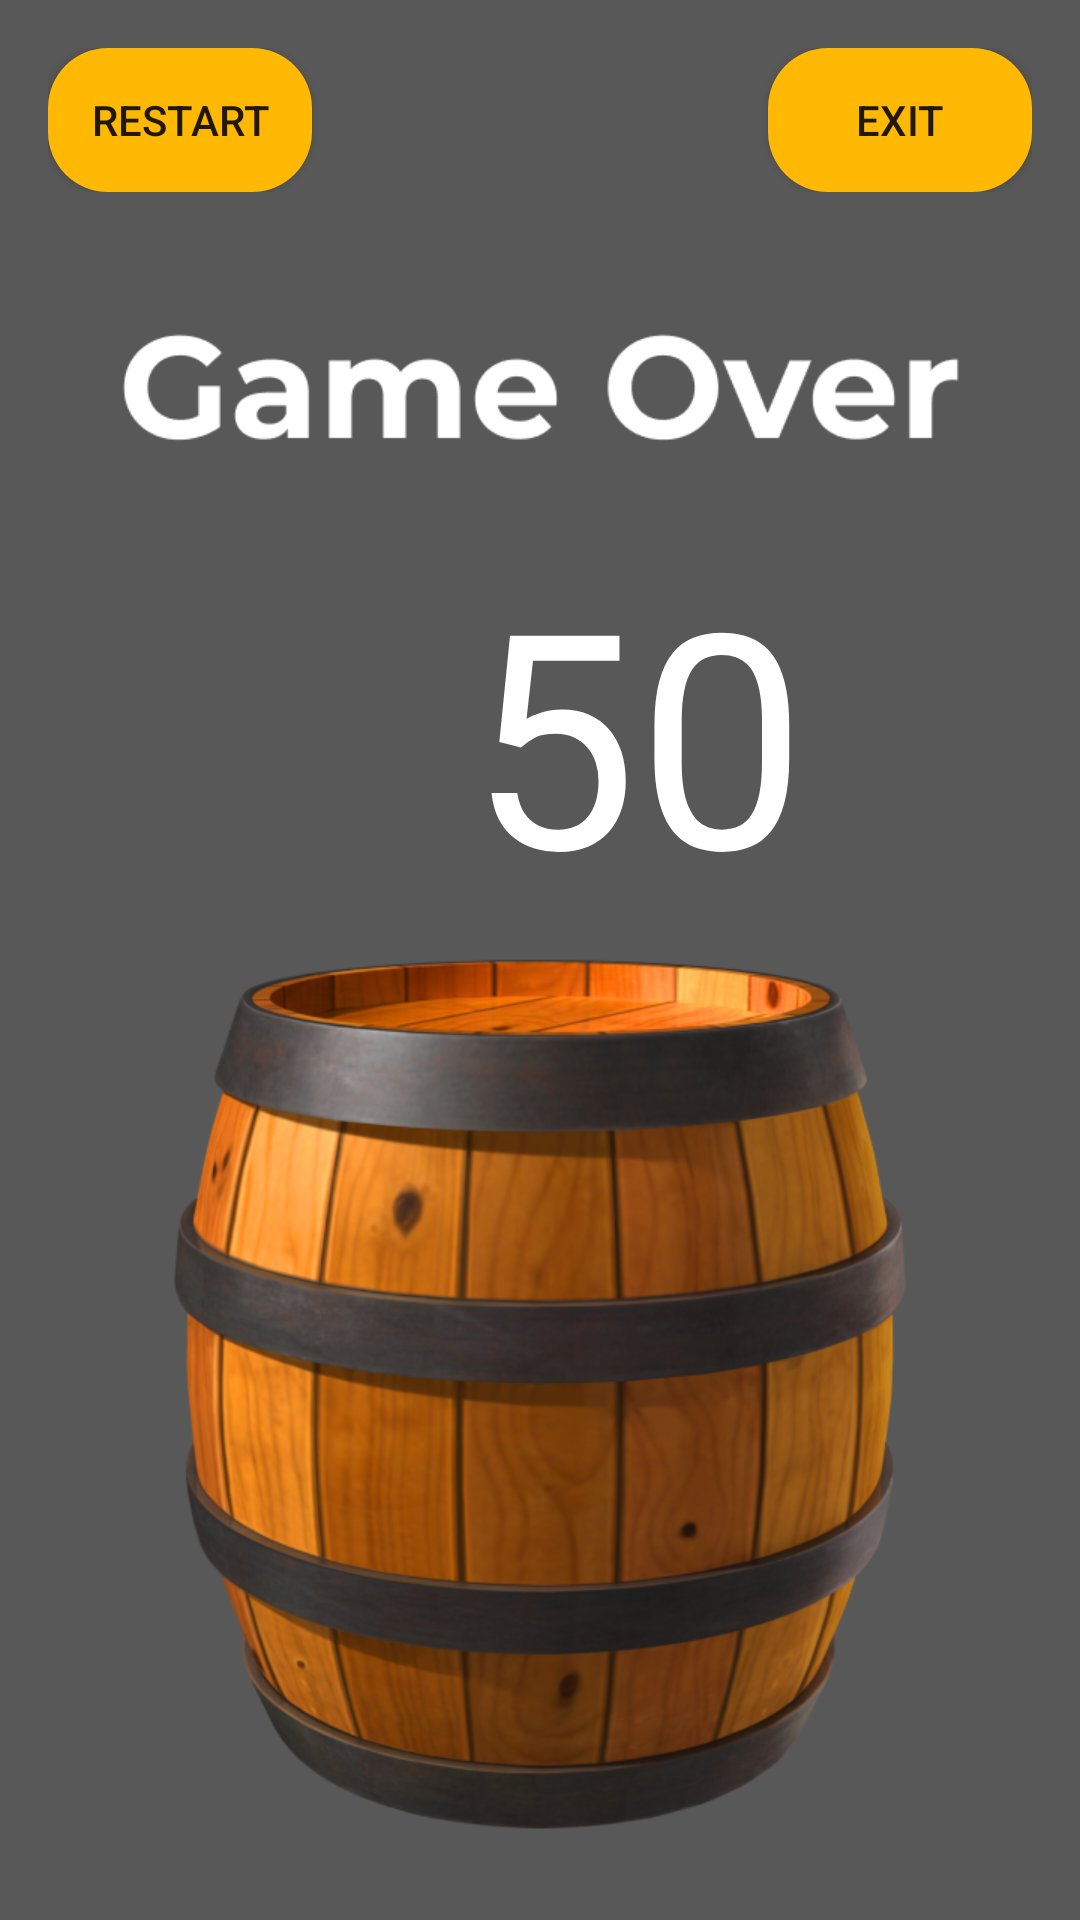

Produce the Android XML layout that renders to this screen, including the resource entries it uses.
<!-- AndroidManifest.xml: application theme Theme.AppCompat.Light.NoActionVar.FullScreen -->
<!-- res/layout/game_over.xml -->
<?xml version="1.0" encoding="utf-8"?>
<LinearLayout xmlns:android="http://schemas.android.com/apk/res/android"
    android:orientation="vertical"
    android:layout_width="match_parent"
    android:layout_height="match_parent"
    android:background="@drawable/background2"
    android:padding="16dp">
    <LinearLayout
        android:layout_width="match_parent"
        android:layout_height="wrap_content">
        <Button
            android:layout_width="wrap_content"
            android:layout_height="wrap_content"
            android:background="@drawable/butt_back"
            android:text="Restart"
            android:onClick="restart" />
        <View
            android:layout_width="0dp"
            android:layout_height="0dp"
            android:layout_weight="1" />
        <Button
            android:layout_width="wrap_content"
            android:layout_height="wrap_content"
            android:background="@drawable/butt_back"
            android:text="Exit"
            android:onClick="exit" />
    </LinearLayout>
    <View
        android:layout_width="0dp"
        android:layout_height="0dp"
        android:layout_weight="1" />

    <TextView
        android:id="@+id/tvPoints"
        android:layout_width="wrap_content"
        android:layout_height="wrap_content"
        android:layout_marginBottom="200dp"
        android:gravity="center"
        android:paddingStart="140dp"
        android:paddingEnd="50sp"
        android:text="50"
        android:textColor="@android:color/white"
        android:textSize="100sp" />

    <View
        android:layout_width="0dp"
        android:layout_height="0dp"
        android:layout_weight="1"/>




</LinearLayout>
<!-- resources referenced by this layout -->
<resources>
  <!-- drawable background2: png bitmap (drawable, 331487 bytes) -->
  <!-- drawable butt_back (drawable) -->
  <?xml version="1.0" encoding="utf-8"?>
  <shape xmlns:android="http://schemas.android.com/apk/res/android" android:shape="rectangle">
  
      <solid android:color="#FFB904">
  
      </solid>
      <corners android:radius="20dp">
  
      </corners>
  
  </shape>
  <style name="Theme.AppCompat.Light.NoActionVar.FullScreen" parent="@style/Theme.AppCompat.Light.NoActionBar">
          <item name="android:windowNoTitle">true</item>
          <item name="android:windowActionBar">false</item>
          <item name="android:windowFullscreen">true</item>
          <item name="android:windowContentOverlay">@null</item>
      </style>
</resources>
